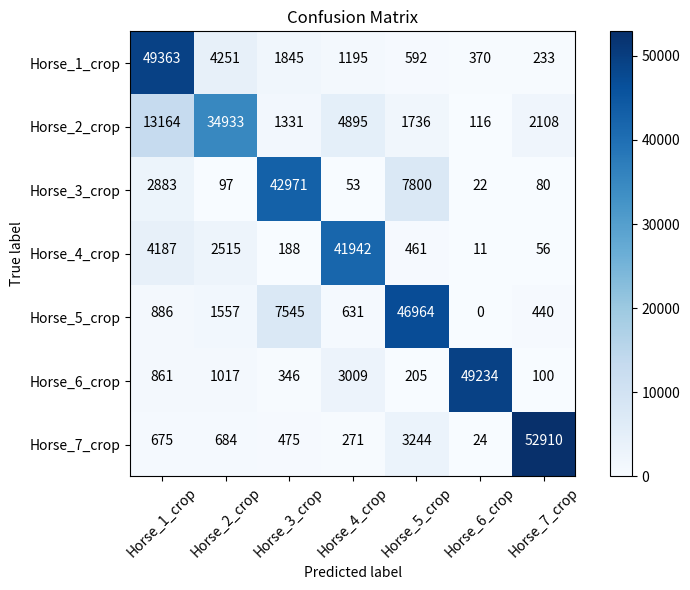

Recreate this plot in Python.
import numpy as np
import matplotlib.pyplot as plt

def plot_confusion_matrix(cm, classes, title='Confusion Matrix', cmap=plt.cm.Blues, save_path='confusion_matrix.png'):
    plt.figure(figsize=(8, 6))
    plt.imshow(cm, interpolation='nearest', cmap=cmap)
    plt.title(title)
    plt.colorbar()
    tick_marks = np.arange(len(classes))
    plt.xticks(tick_marks, classes, rotation=45)
    plt.yticks(tick_marks, classes)
    fmt = 'd'
    thresh = cm.max() / 2.0
    for i in range(cm.shape[0]):
        for j in range(cm.shape[1]):
            plt.text(j, i, format(cm[i, j], fmt),
                     horizontalalignment='center',
                     color='white' if cm[i, j] > thresh else 'black')

    plt.ylabel('True label')
    plt.xlabel('Predicted label')
    plt.tight_layout()
    plt.savefig(save_path)
    plt.show()

if __name__ == '__main__':
    cm = np.array([
        [49363, 4251, 1845, 1195, 592, 370, 233],
        [13164, 34933, 1331, 4895, 1736, 116, 2108],
        [2883, 97, 42971, 53, 7800, 22, 80],
        [4187, 2515, 188, 41942, 461, 11, 56],
        [886, 1557, 7545, 631, 46964, 0, 440],
        [861, 1017, 346, 3009, 205, 49234, 100],
        [675, 684, 475, 271, 3244, 24, 52910]
    ])
    classes = ['Horse_1_crop', 'Horse_2_crop', 'Horse_3_crop', 'Horse_4_crop', 'Horse_5_crop', 'Horse_6_crop', 'Horse_7_crop']
    plot_confusion_matrix(cm, classes, title='Confusion Matrix', save_path='confusion_matrix.png')
